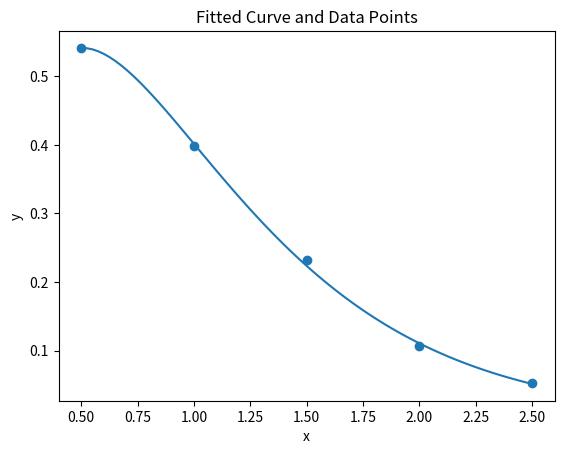
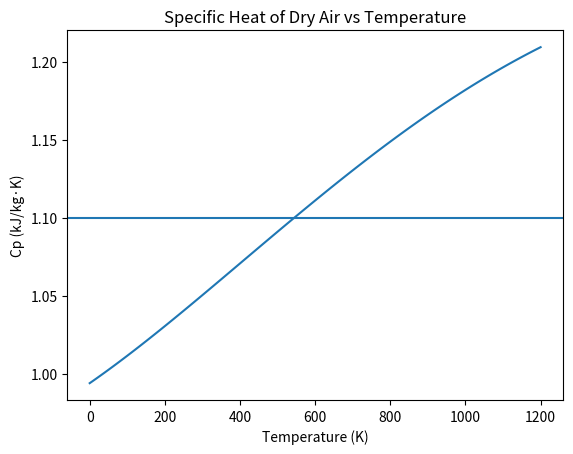

Generate these figures, in order, with matplotlib:
#%%
## module cubicSpline
''' k = curvatures(xData,yData).
    Returns the curvatures of cubic spline at its knots.

    y = evalSpline(xData,yData,k,x).
    Evaluates cubic spline at x. The curvatures k can be
    computed with the function 'curvatures'.
'''

Eval = [10,30,60,90]
import numpy as np

##LU DECOMP 3 AS A PREREQ
#######################################
def LUdecomp3(c,d,e):
    n = len(d)
    for k in range(1,n):
        lam = c[k-1]/d[k-1]
        d[k] = d[k] - lam*e[k-1]
        c[k-1] = lam
    return c,d,e

def LUsolve3(c,d,e,b):
    n = len(d)
    for k in range(1,n):
        b[k] = b[k] - c[k-1]*b[k-1]
    b[n-1] = b[n-1]/d[n-1]
    for k in range(n-2,-1,-1):
        b[k] = (b[k] - e[k]*b[k+1])/d[k]
    return b
###########################################
##CUBIC SPLINE CODE

def curvatures(xData, yData):
    n = len(xData) - 1
    c = np.zeros(n)
    d = np.ones(n + 1)
    e = np.zeros(n)
    k = np.zeros(n + 1)
    c[0:n - 1] = xData[0:n - 1] - xData[1:n]
    d[1:n] = 2.0 * (xData[0:n - 1] - xData[2:n + 1])
    e[1:n] = xData[1:n] - xData[2:n + 1]
    k[1:n] = 6.0 * (yData[0:n - 1] - yData[1:n]) \
             / (xData[0:n - 1] - xData[1:n]) \
             - 6.0 * (yData[1:n] - yData[2:n + 1]) \
             / (xData[1:n] - xData[2:n + 1])
    LUdecomp3(c, d, e)
    LUsolve3(c, d, e, k)
    return k


def evalSpline(xData, yData, k, x):
    def findSegment(xData, x):
        iLeft = 0
        iRight = len(xData) - 1
        while 1:
            if (iRight - iLeft) <= 1: return iLeft
            i = (iLeft + iRight) // 2
            if x < xData[i]:
                iRight = i
            else:
                iLeft = i

    i = findSegment(xData, x)
    h = xData[i] - xData[i + 1]
    y = ((x - xData[i + 1]) ** 3 / h - (x - xData[i + 1]) * h) * k[i] / 6.0 \
        - ((x - xData[i]) ** 3 / h - (x - xData[i]) * h) * k[i + 1] / 6.0 \
        + (yData[i] * (x - xData[i + 1]) \
           - yData[i + 1] * (x - xData[i])) / h
    return y

xData = np.array([0,21.1,37.8,54.4,71.1,87.8,100])
yData = np.array([0.00179, 0.00113, 0.000696,0.000519,0.000338,0.000321, 0.000269])
spline_interp = []
k = curvatures(xData,yData)
for i in Eval:
    mu = evalSpline(xData,yData,k,i)
    print(f'Cubic Spline at {i} C = {mu} m^2/s')
    spline_interp.append(mu)

# --- Gauss Elimination ---
def gaussElimin(a, b):
    n = len(b)
    for k in range(0, n-1):
        for i in range(k+1, n):
            if a[i,k] != 0.0:
                lam = a[i,k] / a[k,k]
                a[i,k+1:n] = a[i,k+1:n] - lam*a[k,k+1:n]
                b[i] = b[i] - lam*b[k]
    for k in range(n-1, -1, -1):
        b[k] = (b[k] - np.dot(a[k,k+1:n], b[k+1:n])) / a[k,k]
    return b

# --- LU Decomp for Spline ---
def LUdecomp3(c, d, e):
    n = len(d)
    for k in range(1, n):
        lam = c[k-1] / d[k-1]
        d[k] = d[k] - lam*e[k-1]
        c[k-1] = lam
    return c, d, e

def LUsolve3(c, d, e, b):
    n = len(d)
    for k in range(1, n):
        b[k] = b[k] - c[k-1]*b[k-1]
    b[n-1] = b[n-1] / d[n-1]
    for k in range(n-2, -1, -1):
        b[k] = (b[k] - e[k]*b[k+1]) / d[k]
    return b

# --- Cubic Spline ---
def curvatures(xData, yData):
    n = len(xData) - 1
    c = np.zeros(n)
    d = np.ones(n + 1)
    e = np.zeros(n)
    k = np.zeros(n + 1)
    c[0:n-1] = xData[0:n-1] - xData[1:n]
    d[1:n] = 2.0 * (xData[0:n-1] - xData[2:n+1])
    e[1:n] = xData[1:n] - xData[2:n+1]
    k[1:n] = 6.0*(yData[0:n-1] - yData[1:n]) \
             / (xData[0:n-1] - xData[1:n]) \
             - 6.0*(yData[1:n] - yData[2:n+1]) \
             / (xData[1:n] - xData[2:n+1])
    LUdecomp3(c, d, e)
    LUsolve3(c, d, e, k)
    return k

def evalSpline(xData, yData, k, x):
    def findSegment(xData, x):
        iLeft = 0
        iRight = len(xData) - 1
        while 1:
            if (iRight - iLeft) <= 1: return iLeft
            i = (iLeft + iRight) // 2
            if x < xData[i]: iRight = i
            else:             iLeft = i
    i = findSegment(xData, x)
    h = xData[i] - xData[i+1]
    y = ((x - xData[i+1])**3/h - (x - xData[i+1])*h)*k[i]/6.0 \
      - ((x - xData[i])**3/h   - (x - xData[i])*h)  *k[i+1]/6.0 \
      + (yData[i]*(x - xData[i+1]) - yData[i+1]*(x - xData[i])) / h
    return y

# --- Regression ---

# Quadratic regression
def quadReg(x, y):
    n = len(x)

    # Build A matrix
    A = np.zeros((n, 3))
    for i in range(n):
        A[i, 0] = 1
        A[i, 1] = x[i]
        A[i, 2] = x[i] ** 2

    # Build normal equations
    AT = A.T
    ATA = AT @ A
    ATy = AT @ y

    # Solve for coefficients
    coeffs = gaussElimin(ATA, ATy)
    return coeffs  # [a0, a1, a2]


# Cubic regression
def cubicReg(x, y):
    n = len(x)

    # Build A matrix
    A = np.zeros((n, 4))
    for i in range(n):
        A[i, 0] = 1
        A[i, 1] = x[i]
        A[i, 2] = x[i] ** 2
        A[i, 3] = x[i] ** 3

    # Normal equations
    AT = A.T
    ATA = AT @ A
    ATy = AT @ y

    # Solve
    coeffs = gaussElimin(ATA, ATy)
    return coeffs  # [a0, a1, a2, a3]

import numpy as np

def evalQuad(coeffs, x_vals):
    # coeffs = [a0, a1, a2]
    y_vals = np.zeros(len(x_vals))
    for i in range(len(x_vals)):
        x = x_vals[i]
        y_vals[i] = coeffs[0] + coeffs[1]*x + coeffs[2]*x**2
    return y_vals


def evalCubic(coeffs, x_vals):
    # coeffs = [a0, a1, a2, a3]
    y_vals = np.zeros(len(x_vals))
    for i in range(len(x_vals)):
        x = x_vals[i]
        y_vals[i] = (coeffs[0] + coeffs[1]*x +
                     coeffs[2]*x**2 + coeffs[3]*x**3)
    return y_vals

quad_co = quadReg(xData,yData)
cubic_co = cubicReg(xData,yData)
y_quad = evalQuad(quad_co, Eval)
y_cubic = evalCubic(cubic_co, Eval)

for i in range(len(Eval)):
   print(f'Quadratic Regression mu at {Eval[i]} C = {y_quad[i]} m^2/s')

diff = []
for i in range(len(Eval)):
    print(f'Cubic Regression mu at {Eval[i]} C = {y_cubic[i]} m^2/s')

for i in range(len(Eval)):
    diff.append(spline_interp[i] - y_cubic[i])
    print(f'Cubic Spline - Cubic Regression = {diff[i]} m^2/s')

#%%
import numpy as np
import matplotlib.pyplot as plt

# Original data
x_data = np.array([0.5,1.0,1.5,2.0,2.5], dtype=float)
y_data = np.array([0.541,0.398,0.232,0.106,0.052], dtype=float)

# Transform for linear regression
Y = np.log(y_data / x_data)
X = x_data.copy()

# Linear regression
def linear_regression(x, y):
    n = len(x)
    sum_x = sum(x)
    sum_y = sum(y)
    sum_xx = sum(xi ** 2 for xi in x)
    sum_xy = sum(x[i] * y[i] for i in range(n))

    denominator = n * sum_xx - sum_x ** 2

    m = (n * sum_xy - sum_x * sum_y) / denominator
    b = (sum_y - m * sum_x) / n

    return m, b

b, ln_a = linear_regression(X, Y)
a = np.exp(ln_a)
print(f'a = {a}')
print(f'b = {b}')
# Generate x values
x_vals = np.arange(0.5, 2.5 + 0.025, 0.025)

# Compute y values
y_vals = a * x_vals * np.exp(b * x_vals)

# Plot
plt.figure()
plt.plot(x_vals, y_vals)
plt.scatter(x_data, y_data)
plt.xlabel("x")
plt.ylabel("y")
plt.title("Fitted Curve and Data Points")
plt.show()

SSE = 0

for i in range(len(x_data)):
    y_pred = a * x_data[i] * np.exp(b * x_data[i])   # model prediction
    error = y_data[i] - y_pred                  # actual - predicted
    SSE += error**2

print("Sum of squared errors:", SSE)
#%%
import numpy as np
import matplotlib.pyplot as plt
import math
from numpy import sign

T = np.arange(0, 1200 + 10, 10)

def Cp(T):
    return (0.99403
      + 1.671e-4 * T
      + 9.7215e-8 * T**2
      - 9.5838e-11 * T**3
      + 1.9520e-14 * T**4)

# Plot — call the function to get the array
plt.figure()
plt.plot(T, Cp(T))
plt.axhline(1.10)
plt.xlabel("Temperature (K)")
plt.ylabel("Cp (kJ/kg·K)")
plt.title("Specific Heat of Dry Air vs Temperature")
plt.show()

def bisection(f, x1, x2, switch=1, tol=1.0e-9):
    f1 = f(x1)
    if f1 == 0.0: return x1
    f2 = f(x2)
    if f2 == 0.0: return x2
    if sign(f1) == sign(f2):
        raise ValueError('Root is not bracketed')
    n = int(math.ceil(math.log(abs(x2 - x1) / tol) / math.log(2.0)))
    for i in range(n):
        x3 = 0.5 * (x1 + x2); f3 = f(x3)
        if (switch == 1) and (abs(f3) > abs(f1)) and (abs(f3) > abs(f2)):
            return None
        if f3 == 0.0: return x3
        if sign(f2) != sign(f3):
            x1 = x3; f1 = f3
        else:
            x2 = x3; f2 = f3
    return (x1 + x2) / 2.0

target = 1.10
print(bisection(lambda T: Cp(T) - target, 500, 600, 1, 0.1))
#%%
